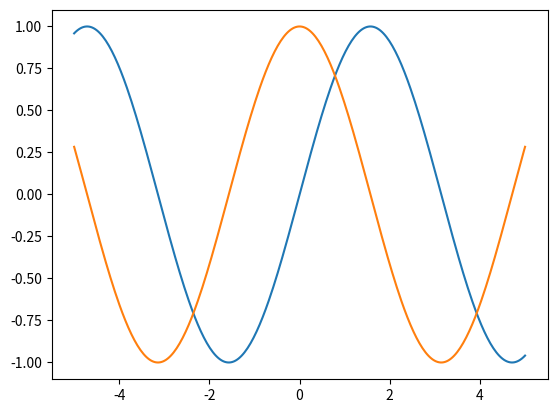
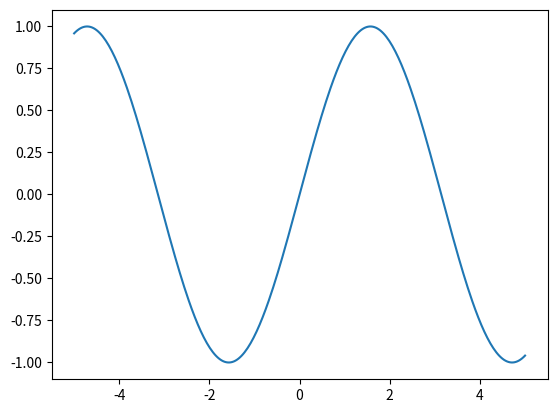
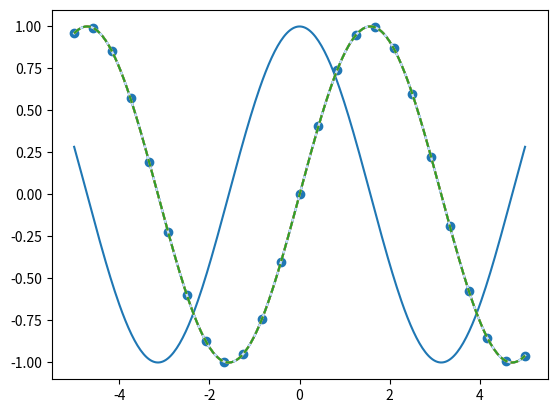
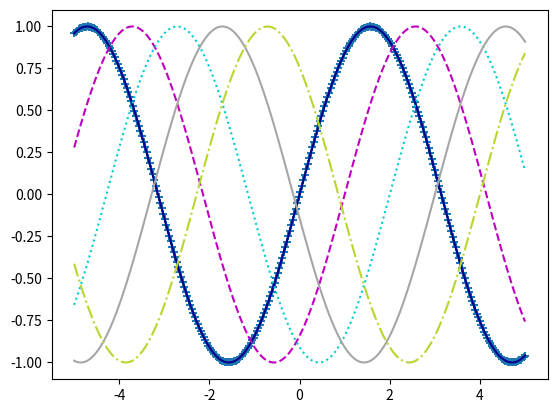
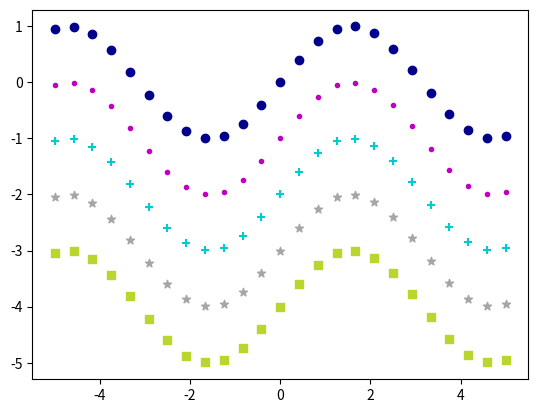
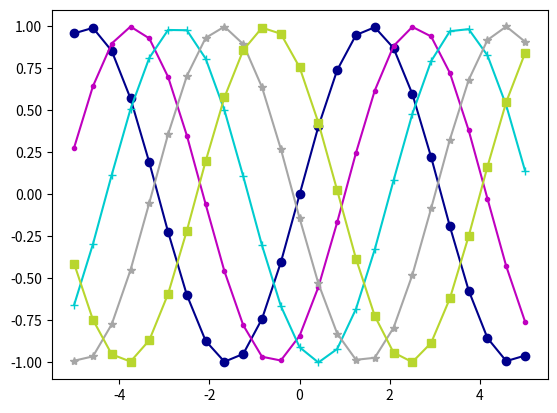
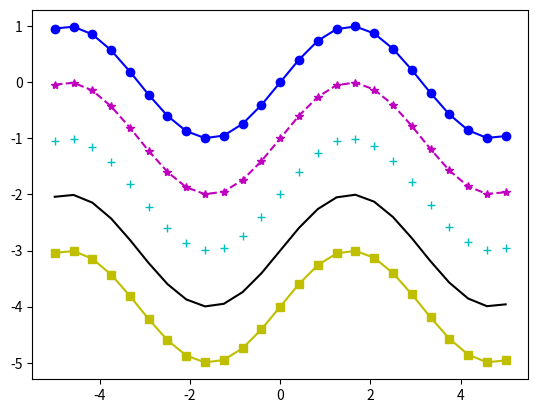
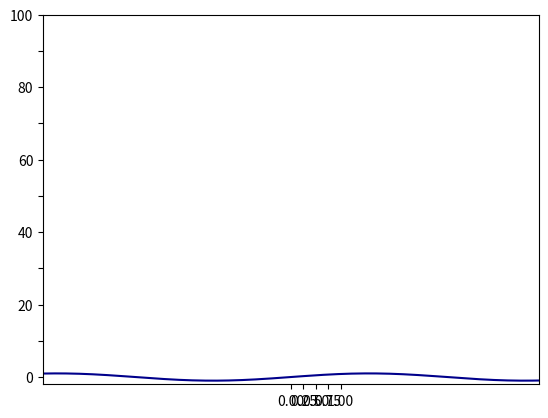
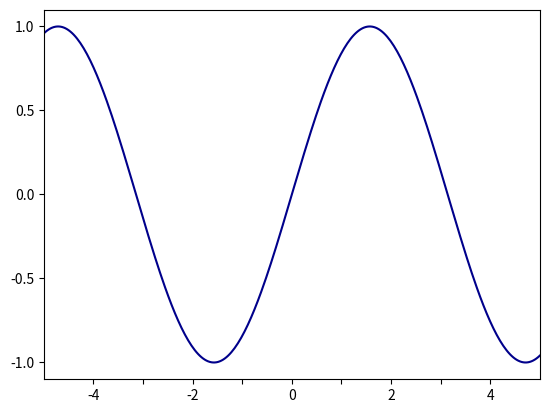
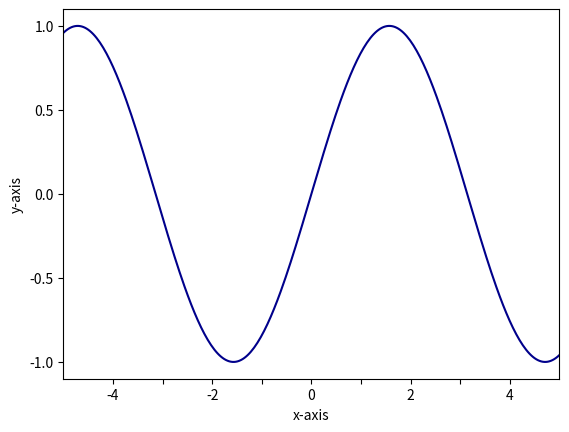
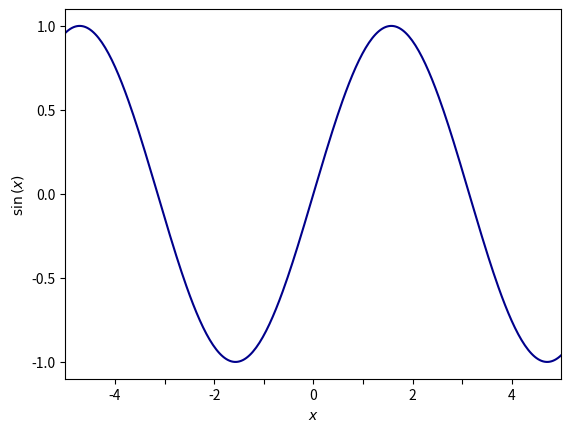
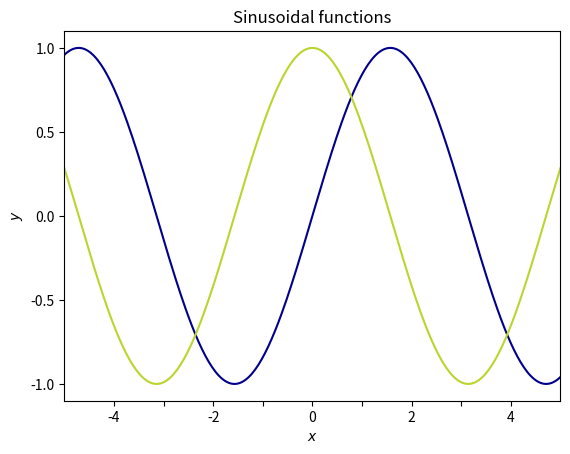
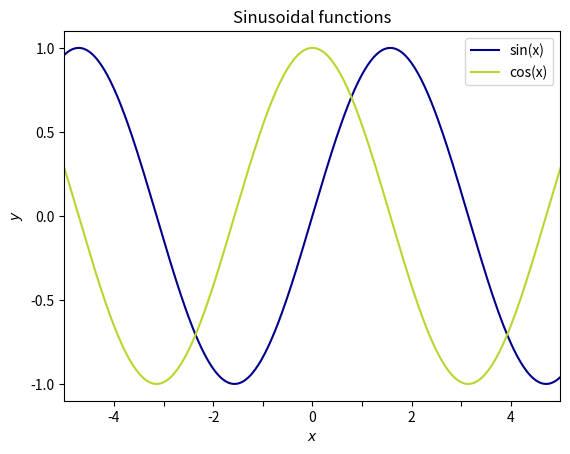
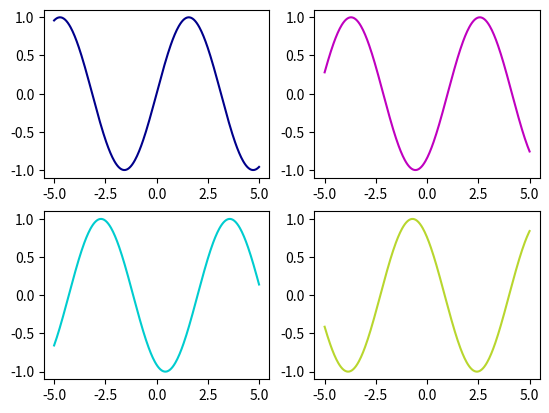
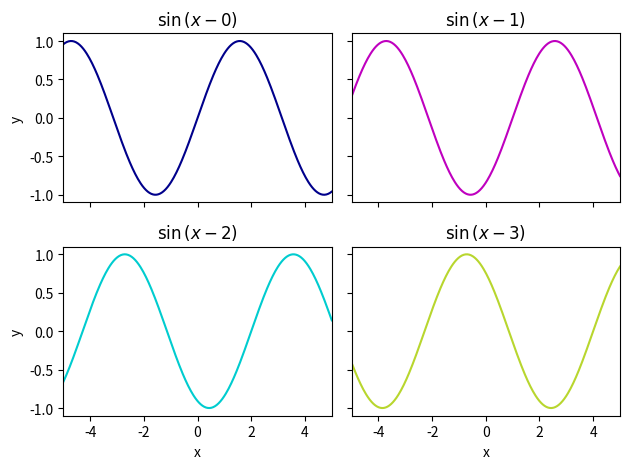

Reproduce these figures in Python, in order.
# import matplotlib using this code:
import numpy as np
import pandas as pd
import matplotlib.pyplot as plt

# Let's make some data for plotting
x = np.linspace(-5, 5, 300)
# Let's make a sin wave:
ysin = np.sin(x)
# make a cos wave
ycos = np.cos(x)

# plot sin wave
plt.plot(x, ysin)
# plot cosine wave
plt.plot(x, ycos)

# if we create a figure, we can separate plot commands:

# Plot sine wave
fig1 = plt.figure()
plt.plot(x,ysin)

# Plot cosine wave
fig2 = plt.figure()
plt.plot(x,ycos)

# we use plt.scatter() to plot points instead of lines

# Generate new x and y with fewer points for legibility
# np.linspace(lower, upper, n): 
#     Creates n points between lower and upper, including both bounds.

xscat = np.linspace(-5,5,25)
yscat = np.sin(xscat)

# Plot sine function as scatter plot
plt.scatter(xscat,yscat)

# Specifying color with a string:
y = ysin
plt.plot(x, y, 'green', alpha = 0.3)  # alpha represents transparency

plt.plot(x, y, color=(0.2,0.7,1.0))


# we can add a 4th value to the tuple to specify transparency (alpha)
plt.plot(x, y, color=(0.2,0.7,1.0, 0.5))

# Specifying greyscale with a intensity value [0-1]:
plt.plot(x, y, color='0.5')

plt.plot(x, y, color='#C6E2FF')

# # use linestyle keyword:
plt.plot(x, y, linestyle='dashed')

# use linestyle short code:
plt.plot(x, y, linestyle='--')

# Initialize empty figure
fig1 = plt.figure()
# Plot sine wave with different colors + linestyles
plt.plot(x, np.sin(x - 0), color='darkblue', linestyle='-')
plt.plot(x, np.sin(x - 1), color='m', linestyle='dashed')
plt.plot(x, np.sin(x - 2), color=(0.0,0.8,0.81), linestyle=':') 
plt.plot(x, np.sin(x - 3), color='0.65', linestyle='solid')
plt.plot(x, np.sin(x - 4), color='#B8D62E', linestyle='-.')

plt.scatter(x, y, marker='+')

# Initialize empty figure
fig1 = plt.figure()
# Plot sine wave as scatter plot with different colors + markers
plt.scatter(xscat, yscat-0, color='darkblue', marker='o')
plt.scatter(xscat, yscat-1, color='m', marker='.')
plt.scatter(xscat, yscat-2, color=(0.0,0.8,0.81), marker='+')
plt.scatter(xscat, yscat-3, color='0.65', marker='*')
plt.scatter(xscat, yscat-4, color='#B8D62E', marker='s')

# Initialize empty figure
fig1 = plt.figure()
# Plot sine wave with different colors + markers
plt.plot(xscat, np.sin(xscat - 0), color='darkblue', marker='o')
plt.plot(xscat, np.sin(xscat - 1), color='m', marker='.')
plt.plot(xscat, np.sin(xscat - 2), color=(0.0,0.8,0.81), marker='+')
plt.plot(xscat, np.sin(xscat - 3), color='0.65', marker='*')
plt.plot(xscat, np.sin(xscat - 4), color='#B8D62E', marker='s')

# ways to combine commands for styling

# Initialize empty figure
fig1 = plt.figure()
# Plot sine wave with different colors + markers
plt.plot(xscat, yscat-0, 'b-o')    # Solid blue line with circle markers
plt.plot(xscat, yscat-1, 'm--*')   # Dashed magenta line with star markers
plt.plot(xscat, yscat-2, 'c+')     # Cyan plus markers
plt.plot(xscat, yscat-3, 'k')      # Solid black line
plt.plot(xscat, yscat-4, 'y-s')    # Solid yellow line with square markers


# with this method, you are very limited. we will probably not use this style much, better to be more explicit

# Initialize empty figure
fig1 = plt.figure()
# Plot sine wave 
plt.plot(x, ysin, color='darkblue')

# Set axis limits
plt.xlim(-5,5)
plt.ylim(-2,2)

# Set x-axis ticks at 0, 0.25, 0.5, 0.75, 1.0 with all labeled
plt.xticks([0,0.25,0.5,0.75,1.0])
# Set y-axis ticks from 0 to 100 with ticks on 10s and labels on 20s
plt.yticks(np.arange(0,101,10),['0','','20','','40','','60','','80','','100'])

# Initialize empty figure
fig1 = plt.figure()
# Plot sine wave 
plt.plot(x, ysin, color='darkblue')

# Set x-axis limits
plt.xlim(-5,5)

# Set axis ticks
# first argument is a list of where to put ticks
# second argument is a list of what to put there
plt.xticks([-4,-3,-2,-1,0,1,2,3,4],['-4','','-2','','0','','2','','4'])
plt.yticks([-1,-0.5,0,0.5,1])

# always need to label our axes
# Initialize empty figure
fig1 = plt.figure()
# Plot sine wave 
plt.plot(x, ysin, color='darkblue')

# Set x-axis limits
plt.xlim(-5,5)

# Set axis ticks
plt.xticks([-4,-3,-2,-1,0,1,2,3,4],['-4','','-2','','0','','2','','4'])
plt.yticks([-1,-0.5,0,0.5,1])

# Set axis labels
plt.xlabel('x-axis')
plt.ylabel('y-axis')

# Initialize empty figure
fig1 = plt.figure()
# Plot sine wave 
plt.plot(x, ysin, color='darkblue')

# Set x-axis limits
plt.xlim(-5,5)

# Set axis ticks
plt.xticks([-4,-3,-2,-1,0,1,2,3,4],['-4','','-2','','0','','2','','4'])
plt.yticks([-1,-0.5,0,0.5,1])

# Set axis labels
plt.xlabel(r'$x$')
plt.ylabel(r'$\sin{(x)}$')

# Initialize empty figure
fig1 = plt.figure()
# Plot sine wave 
plt.plot(x, ysin, color='darkblue')
plt.plot(x, ycos, color='#B8D62E')

# Set x-axis limits
plt.xlim(-5,5)

# Set axis ticks
plt.xticks([-4,-3,-2,-1,0,1,2,3,4],['-4','','-2','','0','','2','','4'])
plt.yticks([-1,-0.5,0,0.5,1])

# Set axis labels
plt.xlabel(r'$x$')
plt.ylabel(r'$y$')

# Set title
plt.title('Sinusoidal functions')

# Initialize empty figure
fig1 = plt.figure()
# Plot sine wave 
plt.plot(x, ysin, color='darkblue')
plt.plot(x, ycos, color='#B8D62E')

# Set x-axis limits
plt.xlim(-5,5)

# Set axis ticks
plt.xticks([-4,-3,-2,-1,0,1,2,3,4],['-4','','-2','','0','','2','','4'])
plt.yticks([-1,-0.5,0,0.5,1])

# Set axis labels
plt.xlabel(r'$x$')
plt.ylabel(r'$y$')

# Set title
plt.title('Sinusoidal functions')

# Legend
plt.legend(labels=['sin(x)','cos(x)'])

# Initialize empty figure
fig = plt.figure()
# Add four axes
ax1 = fig.add_subplot(2,2,1)
ax2 = fig.add_subplot(2,2,2)
ax3 = fig.add_subplot(2,2,3)
ax4 = fig.add_subplot(2,2,4)

# Initialize empty figure
fig = plt.figure()
# Add four axes
ax1 = fig.add_subplot(2,2,1)
ax2 = fig.add_subplot(2,2,2)
ax3 = fig.add_subplot(2,2,3)
ax4 = fig.add_subplot(2,2,4)

# Plot data
# Plot sine wave with different colors on different axes
ax1.plot(x, np.sin(x - 0), color='darkblue')
ax2.plot(x, np.sin(x - 1), color='m')
ax3.plot(x, np.sin(x - 2), color=(0.0,0.8,0.81))
ax4.plot(x, np.sin(x - 4), color='#B8D62E')

# Initialize empty figure
fig = plt.figure()
# Add four axes
ax1 = fig.add_subplot(2,2,1)
ax2 = fig.add_subplot(2,2,2)
ax3 = fig.add_subplot(2,2,3)
ax4 = fig.add_subplot(2,2,4)

# Plot data
# Plot sine wave with different colors on different axes
ax1.plot(x, np.sin(x - 0), color='darkblue')
ax2.plot(x, np.sin(x - 1), color='m')
ax3.plot(x, np.sin(x - 2), color=(0.0,0.8,0.81))
ax4.plot(x, np.sin(x - 4), color='#B8D62E')

# Set axes limits, labels, + ticks
for i,ax in enumerate([ax1,ax2,ax3,ax4]):
    # i is the list index, but subplots count from 1.
    # so make a new variable to keep track of subplot number:
    subplot_number =  i + 1 
    # Set x limits 
    ax.set_xlim(-5,5)
    # Set title
    ax.set_title(f'$\sin{{(x - {i})}}$')
    # Only label x ticks and x-axis on bottom row
    if subplot_number < 3:
        ax.set_xticklabels([])
    else:
        ax.set_xlabel('x')
    # Only label y ticks and y-axis on left column
    if subplot_number == 1 or subplot_number == 3:
        ax.set_ylabel('y')
    else:
        ax.set_yticklabels([])

plt.tight_layout()

